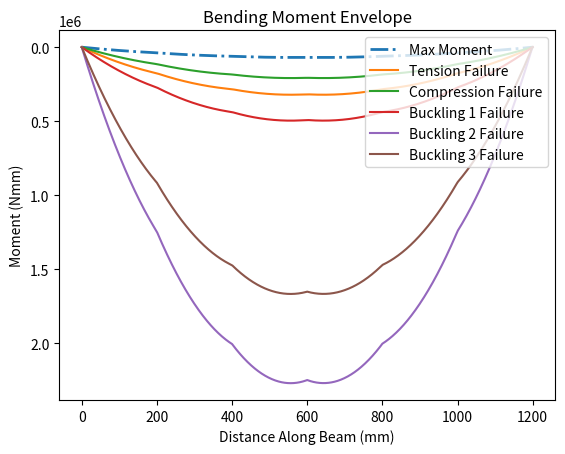
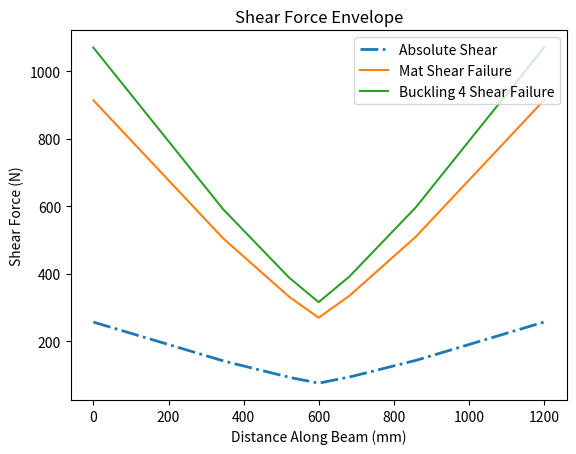

The script that saved these images, in order:
# In this program, the bottom flange is not included in the calculations as it introduces
# an illegal cross-section for the project requirements.

import math

# -------Defining Cross Section--------

#                            top_flange
#              ***************************************
#              ***************************************
#                     ************************
#                     **                    **
#                     **                    **
#                     **                    **
#              web    **                    **
#                     **                    **
#                     **                    **
#                     **                    **
#                     **                    **
#                     **                    **
#                 For 0-400 and 800-1200 of the bridge

#                            top_flange
#              ***************************************
#              ***************************************
#                     ************************
#                     **                    **
#                     **                    **
#                     **                    **
#              web    **                    **
#                     **                    **
#                     **                    **
#                     **                    **
#                     **                    **
#                     **                    **
#                      For 400-800 of the bridge

top_flange = 104
top_flange_thickness = 2.54
web = 120
web_thickness = 1.27
glue = 80-2.54
glue_thickness = 1.27

# Renamed bottom flange into this to reflect what is being measured
web_separation = 80

# -------General Properties------------
bridge_length = 1200
train_weight = 400
x_pos_train = [52, 228, 392, 568, 732, 908]
p_wheel_train = [train_weight / 6] * 6
E = 4000
mu = 0.2
a = 100
# -------Solve for SFD/BMD-------------
import matplotlib.pyplot as plt
import numpy as np


def calc_reaction_forces(x_pos, adjustment, p_wheel_train):
    Ay = 0
    By = 0
    total_load = 0
    x_pos_train = x_pos[:]

    # Adjusts Wheel X Position
    for i in range(len(x_pos_train)):
        x_pos_train[i] += adjustment

    # Find Total Load
    for i in range(len(x_pos_train)):
        if x_pos_train[i] >= 0 and x_pos_train[i] <= 1200:
            total_load += p_wheel_train[i]

    # Take Moment About B to Calculate Ay
    moment = 0
    for i in range(len(x_pos_train)):
        if x_pos_train[i] >= 0 and x_pos_train[i] <= 1200:
            moment += p_wheel_train[i] * (bridge_length - x_pos_train[i])
        Ay = moment / bridge_length

    # Find By
    By = total_load - Ay

    return Ay, By, x_pos_train


def graph_sfd(x_pos, adjustment, p_wheel_train, graph):

    # Calculate Reaction Forces + x_pos_train
    Ay, By, x_pos_train = calc_reaction_forces(x_pos, adjustment, p_wheel_train)

    x_points = [0]
    y_points = [0]

    for i in range(0, 1201):
        y_val = 0

        for wheel in range(len(x_pos_train)):
            if x_pos_train[wheel] <= i and x_pos_train[wheel] >= 0:
                y_val -= p_wheel_train[wheel]

        y_val += Ay

        if i == 1200:
            y_val += By

        x_points.append(i)
        y_points.append(y_val)

    xpoints = np.array(x_points)
    ypoints = np.array(y_points)

    if graph:
        plt.plot(xpoints, ypoints)

    y_min = min(y_points)
    y_max = max(y_points)

    if abs(y_min) > abs(y_max):
        y_abs = abs(y_min)
    else:
        y_abs = abs(y_max)

    return x_pos_train, y_abs, xpoints[1:], ypoints[1:]


def graph_bmd(x_pos, adjustment, p_wheel_train, graph):
    sfd_vals = graph_sfd(x_pos, adjustment, p_wheel_train, False)
    x_pos, xpoints, ypoints = sfd_vals[0], sfd_vals[2], sfd_vals[3]

    dx = np.diff(xpoints)
    avg_height = (ypoints[:-1] + ypoints[1:]) / 2
    trapezoid_areas = avg_height * dx

    bmd_ypoints = np.insert(np.cumsum(trapezoid_areas), 0, 0)
    bmd_xpoints = xpoints

    if graph:
        plt.gca().invert_yaxis()
        plt.plot(bmd_xpoints, bmd_ypoints)

    y_min = min(bmd_ypoints)
    y_max = max(bmd_ypoints)

    if abs(y_min) > abs(y_max):
        y_abs = abs(y_min)
    else:
        y_abs = abs(y_max)

    return x_pos, y_abs, bmd_xpoints, bmd_ypoints.tolist()


def greatest_shear(x_pos_train, p_wheel_train, graph):
    res = [0, 0]
    for i in range(-908, 1149):
        sfd_res = graph_sfd(x_pos_train, i, p_wheel_train, graph)
        if sfd_res[1] > res[1]:
            res[0], res[1] = sfd_res[0], sfd_res[1]

    return res


def greatest_moment(x_pos_train, p_wheel_train, graph):
    res = [0, 0]
    for i in range(-908, 1149):
        bmd_res = graph_bmd(x_pos_train, i, p_wheel_train, graph)
        if bmd_res[1] > res[1]:
            res[0], res[1] = bmd_res[0], bmd_res[1]

    return res


# -------Create SFD/BMD Envelope-------
def shear_envelope(x_pos_train, p_wheel_train, graph):
    x_points_abs = []
    y_points_abs = []
    x_points_min = []
    y_points_min = []
    x_points_max = []
    y_points_max = []

    for j in range(0, 1201):
        temp_min = 0
        temp_max = 0
        temp_abs = 0
        for i in range(-908, 1149):
            Ay, By, x_pos = calc_reaction_forces(x_pos_train, i, p_wheel_train)

            y_val = 0

            for wheel in range(len(x_pos)):
                if x_pos[wheel] <= j and x_pos[wheel] >= 0:
                    y_val -= p_wheel_train[wheel]

            y_val += Ay

            if i == 1200:
                y_val += By

            temp_max = max(temp_max, y_val)
            temp_min = min(temp_min, y_val)
            temp_abs = max(abs(temp_max), abs(temp_min), temp_abs)
        # print(temp_max, temp_min, temp_abs)
        y_points_abs.append(temp_abs)
        y_points_min.append(temp_min)
        y_points_max.append(temp_max)
        x_points_abs.append(j)
        x_points_min.append(j)
        x_points_max.append(j)

    xpoints_abs = np.array(x_points_abs)
    ypoints_abs = np.array(y_points_abs)
    xpoints_min = np.array(x_points_min)
    ypoints_min = np.array(y_points_min)
    xpoints_max = np.array(x_points_max)
    ypoints_max = np.array(y_points_max)

    plt.figure()
    if graph:
        plt.plot(xpoints_abs, ypoints_abs, label="Absolute Shear")
        plt.plot(xpoints_max, ypoints_max, linestyle="-.", label="Max Shear")
        plt.plot(xpoints_min, ypoints_min, linestyle="-.", label="Min Shear")
    else:
        plt.plot(
            xpoints_abs,
            ypoints_abs,
            linestyle="-.",
            label="Absolute Shear",
            linewidth=2,
        )
    plt.xlabel("Distance Along Beam (mm)")
    plt.ylabel("Shear Force (N)")
    plt.title("Shear Force Envelope")
    plt.legend(loc="upper right")
    return xpoints_abs, ypoints_abs


def moment_envelope(x_pos_train, p_wheel_train):
    x_points_max = []
    for j in range(0, 1201):
        x_points_max.append(j)
    y_points_max = [0] * 1201

    for i in range(-908, 1149):
        bmd_res = graph_bmd(x_pos_train, i, p_wheel_train, False)
        y_temp = bmd_res[3]

        for x in range(len(y_temp)):
            if y_temp[x] > y_points_max[x]:
                y_points_max[x] = y_temp[x]

    xpoints_max = np.array(x_points_max)
    ypoints_max = np.array(y_points_max)

    plt.figure()
    plt.plot(xpoints_max, ypoints_max, linestyle="-.", label="Max Moment", linewidth=2)
    plt.xlabel("Distance Along Beam (mm)")
    plt.ylabel("Moment (Nmm)")
    plt.title("Bending Moment Envelope")
    plt.gca().invert_yaxis()
    return xpoints_max, ypoints_max


# print(graph_bmd(x_pos_train, -51, p_wheel_train, True)[0:2])
# print(greatest_moment(x_pos_train, p_wheel_train, True))
# moment_envelope(x_pos_train, p_wheel_train)

# print(calc_reaction_forces(x_pos_train, -52, p_wheel_train))
# print(greatest_shear(x_pos_train, p_wheel_train, True))
# print(graph_sfd(x_pos_train, -51.999999999999, p_wheel_train, True))
# shear_envelope(x_pos_train, p_wheel_train)

# -------Cross-sectional Properties----
A_top = top_flange * top_flange_thickness
y_top = web + glue_thickness + 0.5 * top_flange_thickness

A_web = web * web_thickness
y_web = 0.5 * web

A_glue = glue * glue_thickness
y_glue = web + 0.5 * glue_thickness


y_bar = (A_top * y_top + 2 * A_web * y_web + A_glue * y_glue) / (
    A_top + 2 * A_web + A_glue
)

I = (
    (top_flange * top_flange_thickness**3) / 12
    + 2 * (web**3 * web_thickness) / 12
    + (glue * glue_thickness**3) / 12
    + (A_top * (y_top - y_bar) ** 2)
    + 2 * (A_web * (y_web - y_bar) ** 2)
    + (A_glue * (y_glue - y_bar) ** 2)
)

y_tot = web + top_flange_thickness
y_from_top = y_tot - y_bar

b_mat = web_thickness * 2
b_glue = glue

Q_mat = 2 * (web_thickness * (y_bar) 
             * (y_bar) / 2
)
Q_glue = A_top * (y_top - y_bar)

# -------Calculate Applied Stresses----
max_tensile_stress = greatest_moment(x_pos_train, p_wheel_train, False)[1] * y_bar / I
max_compressive_stress = (
    greatest_moment(x_pos_train, p_wheel_train, False)[1] * y_from_top / I
)
max_shear_stress_mat = (
    greatest_shear(x_pos_train, p_wheel_train, False)[1] * Q_mat
) / (I * b_mat)
max_shear_stress_glue = (
    greatest_shear(x_pos_train, p_wheel_train, False)[1] * Q_glue
) / (I * b_glue)

# print("max_tensile_stress", max_tensile_stress)
# print("max_compressive_stress", max_compressive_stress)
# print("max_shear_stress_mat", max_shear_stress_mat)
# print("max_shear_stress_glue", max_shear_stress_glue)

# -------Material/Thin Plate Buckling--
buckling_case1 = (((4 * math.pi**2) * E) / (12 * (1 - mu**2))) * (
    top_flange_thickness / (web_separation-web_thickness)
) ** 2
buckling_case2 = (((0.425 * math.pi**2) * E) / (12 * (1 - mu**2))) * (
    top_flange_thickness / ((top_flange - web_separation) / 2)
) ** 2
buckling_case3 = (((6 * math.pi**2) * E) / (12 * (1 - mu**2))) * (
    (web_thickness) / ((web - y_bar))
) ** 2
buckling_case4 = (((5 * math.pi**2) * E) / (12 * (1 - mu**2))) * (
    ((web_thickness) / (web)) ** 2
    + ((web_thickness) / (a)) ** 2
)

# print("buckling_case1", buckling_case1)
# print("buckling_case2", buckling_case2)
# print("buckling_case3", buckling_case3)
# print("buckling_case4", buckling_case4)
# -------FOS---------------------------
FOS_tension = 30 / max_tensile_stress
FOS_compression = 6 / max_compressive_stress
FOS_shear_mat = 4 / max_shear_stress_mat
FOS_shear_glue = 2 / max_shear_stress_glue
FOS_buck_1 = buckling_case1 / max_compressive_stress
FOS_buck_2 = buckling_case2 / max_compressive_stress
FOS_buck_3 = buckling_case3 / max_compressive_stress
FOS_buck_4 = buckling_case4 / max_shear_stress_mat

print("FOS_tension", FOS_tension)
print("FOS_compression", FOS_compression)
print("FOS_shear_mat", FOS_shear_mat)
print("FOS_shear_glue", FOS_shear_glue)
print("FOS_buck_1", FOS_buck_1)
print("FOS_buck_2", FOS_buck_2)
print("FOS_buck_3", FOS_buck_3)
print("FOS_buck_4", FOS_buck_4)
# -------Vfail and Mfail---------------
moment_env = moment_envelope(x_pos_train, p_wheel_train)
M_fail_tens_y = moment_env[1] * FOS_tension
M_fail_comp_y = moment_env[1] * FOS_compression
M_fail_buck1_y = moment_env[1] * FOS_buck_1
M_fail_buck2_y = moment_env[1] * FOS_buck_2
M_fail_buck3_y = moment_env[1] * FOS_buck_3
plt.plot(moment_env[0], M_fail_tens_y, label="Tension Failure")
plt.plot(moment_env[0], M_fail_comp_y, label="Compression Failure")
plt.plot(moment_env[0], M_fail_buck1_y, label="Buckling 1 Failure")
plt.plot(moment_env[0], M_fail_buck2_y, label="Buckling 2 Failure")
plt.plot(moment_env[0], M_fail_buck3_y, label="Buckling 3 Failure")

plt.legend(loc="upper right")

shear_env = shear_envelope(x_pos_train, p_wheel_train, False)
S_fail_mat_y = shear_env[1] * FOS_shear_mat
S_fail_glue_y = shear_env[1] * FOS_shear_glue
S_fail_buck4_y = shear_env[1] * FOS_buck_4

plt.plot(shear_env[0], S_fail_mat_y, label="Mat Shear Failure")
# plt.plot(shear_env[0], S_fail_glue_y, label="Glue Shear Failure")
plt.plot(shear_env[0], S_fail_buck4_y, label="Buckling 4 Shear Failure")

plt.legend(loc="upper right")

plt.show()
# -------Output Plots------------------
print("x_pos_train:", x_pos_train, "\np_wheel_train:", p_wheel_train)
print("------------------")
print("y_bar:", y_bar, "\nI:", I)